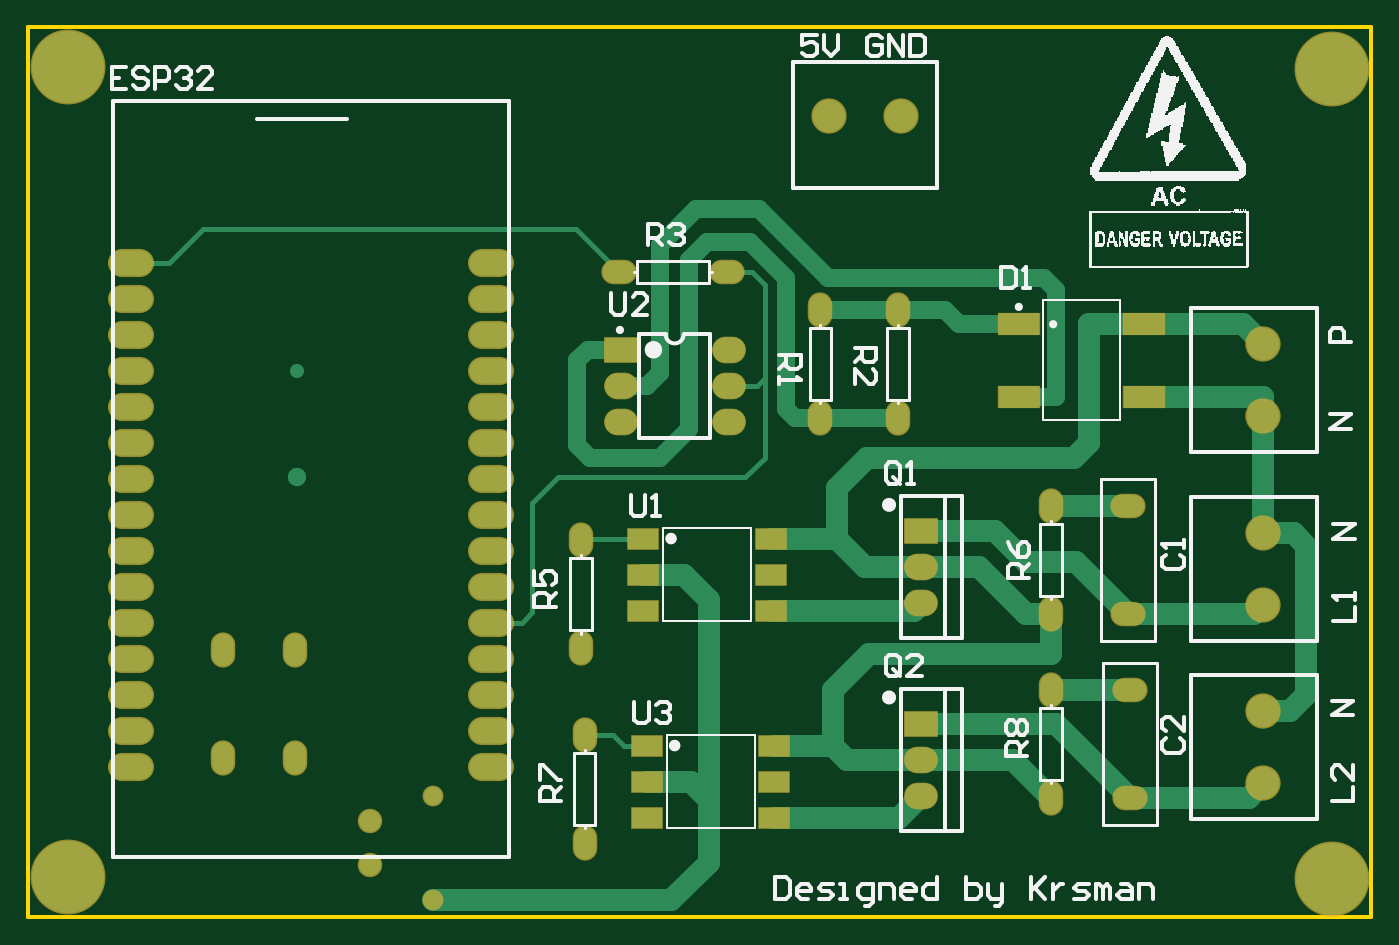
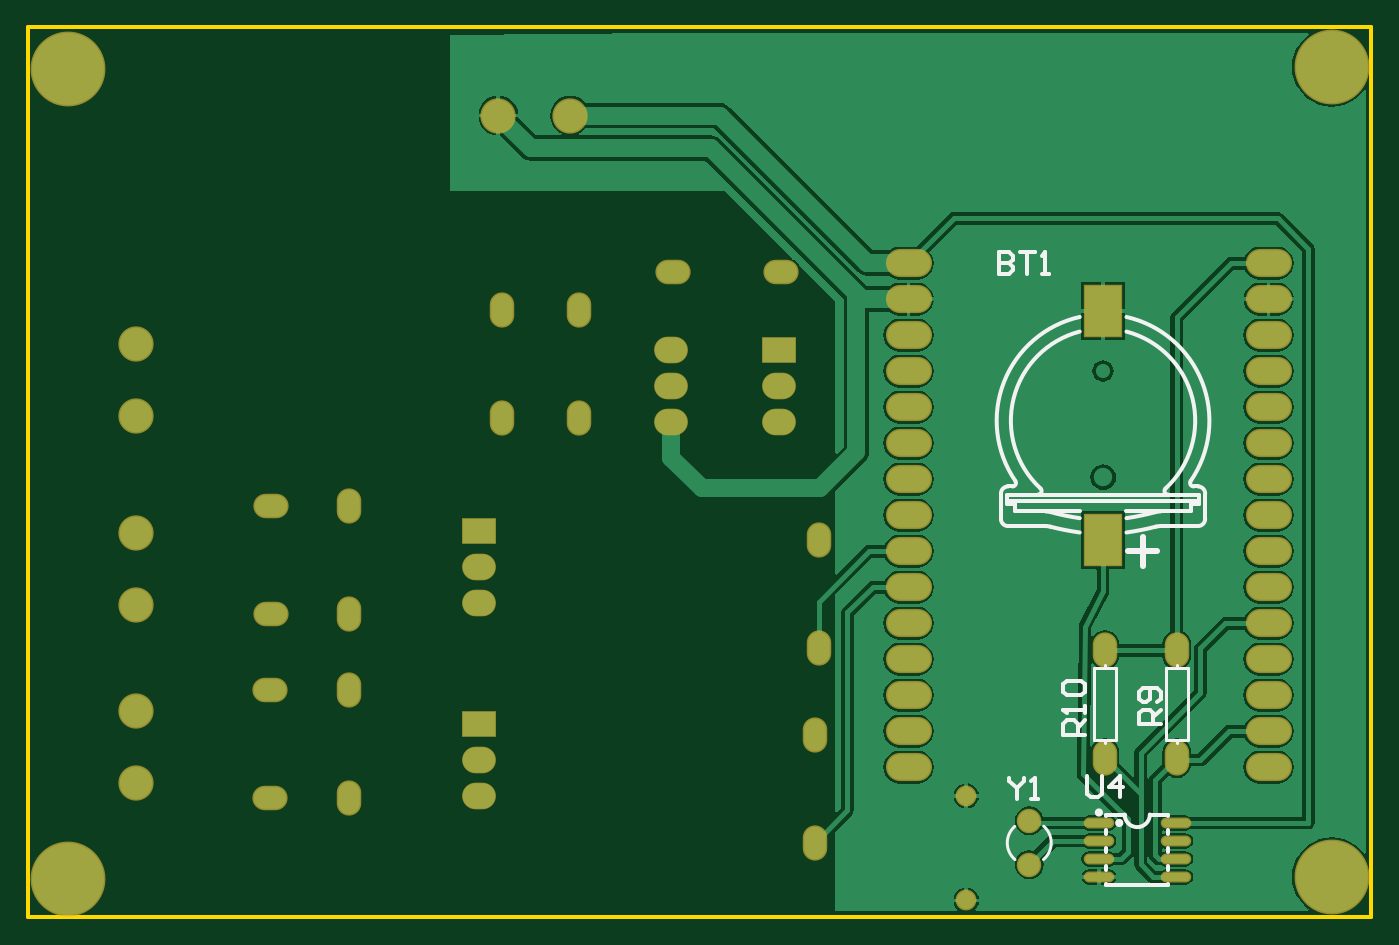
Circuit board: 9 layer files. Board 94.7 x 62.7 mm.
- bottom_copper: CCSL_PCB.GBL (32155 bytes)
- bottom_silk: CCSL_PCB.GBO (5098 bytes)
- paste: CCSL_PCB.GBP (1248 bytes)
- bottom_mask: CCSL_PCB.GBS (2827 bytes)
- outline: CCSL_PCB.GKO (1239 bytes)
- top_copper: CCSL_PCB.GTL (5671 bytes)
- top_silk: CCSL_PCB.GTO (36101 bytes)
- paste: CCSL_PCB.GTP (977 bytes)
- top_mask: CCSL_PCB.GTS (2883 bytes)

=== bottom_copper: CCSL_PCB.GBL (32155 bytes, source omitted) ===
=== bottom_silk: CCSL_PCB.GBO ===
%FSLAX25Y25*%
%MOIN*%
G70*
G01*
G75*
G04 Layer_Color=32896*
%ADD10R,0.11378X0.06063*%
%ADD11R,0.08661X0.05600*%
%ADD12C,0.05000*%
%ADD13C,0.06000*%
%ADD14C,0.01500*%
%ADD15C,0.05118*%
%ADD16C,0.03937*%
%ADD17O,0.06000X0.09000*%
%ADD18C,0.06000*%
%ADD19C,0.09000*%
%ADD20O,0.09000X0.06000*%
%ADD21O,0.09000X0.06000*%
%ADD22O,0.09000X0.07000*%
%ADD23R,0.09000X0.07000*%
%ADD24R,0.09000X0.07000*%
%ADD25O,0.09000X0.07000*%
%ADD26O,0.12000X0.07000*%
%ADD27C,0.05000*%
%ADD28C,0.20000*%
%ADD29R,0.10236X0.14173*%
%ADD30O,0.07678X0.02238*%
%ADD31C,0.01181*%
%ADD32C,0.02362*%
%ADD33C,0.01000*%
%ADD34C,0.01575*%
%ADD35C,0.01969*%
%ADD36C,0.00600*%
%ADD37C,0.00787*%
%ADD38R,0.11778X0.06463*%
%ADD39R,0.09061X0.06000*%
%ADD40O,0.06800X0.09800*%
%ADD41C,0.06800*%
%ADD42C,0.09800*%
%ADD43O,0.09800X0.06800*%
%ADD44O,0.09800X0.06800*%
%ADD45O,0.09400X0.07400*%
%ADD46R,0.09400X0.07400*%
%ADD47R,0.09400X0.07400*%
%ADD48O,0.09400X0.07400*%
%ADD49O,0.12800X0.07800*%
%ADD50C,0.05800*%
%ADD51C,0.20800*%
%ADD52R,0.10636X0.14573*%
%ADD53O,0.08478X0.03038*%
%ADD54C,0.01595*%
D31*
X359241Y147900D02*
G03*
X359241Y147900I-591J0D01*
G01*
X353591Y145000D02*
G03*
X353591Y145000I-591J0D01*
G01*
D33*
X363982Y229663D02*
G03*
X372071Y231350I-10186J69086D01*
G01*
X363982Y225686D02*
G03*
X372194Y227310I-10186J73063D01*
G01*
X373470Y227472D02*
G03*
X372194Y227310I0J-5118D01*
G01*
X373411Y231528D02*
G03*
X372071Y231350I0J-5118D01*
G01*
X374884Y237930D02*
G03*
X363982Y281498I-17384J18798D01*
G01*
X374884Y237930D02*
G03*
X375552Y236224I668J-722D01*
G01*
X381866Y240015D02*
G03*
X363982Y285556I-24366J16713D01*
G01*
X381866Y240015D02*
G03*
X382678Y238474I812J-557D01*
G01*
X385867Y236474D02*
G03*
X383867Y238474I-2000J0D01*
G01*
Y227472D02*
G03*
X385867Y229472I0J2000D01*
G01*
X342806Y227310D02*
G03*
X341530Y227472I-1276J-4956D01*
G01*
X342806Y227310D02*
G03*
X350990Y225690I18397J71439D01*
G01*
X342929Y231350D02*
G03*
X341589Y231528I-1340J-4940D01*
G01*
X342929Y231350D02*
G03*
X350990Y229667I18275J67399D01*
G01*
X350990Y281490D02*
G03*
X340116Y237930I6510J-24762D01*
G01*
X339448Y236224D02*
G03*
X340116Y237930I-0J984D01*
G01*
X350990Y285549D02*
G03*
X333134Y240015I6510J-28821D01*
G01*
X332322Y238474D02*
G03*
X333134Y240015I-0J984D01*
G01*
X331133Y238474D02*
G03*
X329133Y236474I0J-2000D01*
G01*
Y229472D02*
G03*
X331133Y227472I2000J0D01*
G01*
X344500Y147340D02*
G03*
X351500Y147343I3500J1D01*
G01*
X341589Y231528D02*
X350990D01*
X363982D02*
X373411D01*
X339448Y236224D02*
X375552D01*
X330883Y234413D02*
X384117D01*
X373470Y227472D02*
X383867D01*
X373411Y231528D02*
X382005D01*
X375552Y236224D02*
X384117D01*
X382005Y231528D02*
Y233529D01*
X384117D01*
Y236224D01*
X382678Y238474D02*
X383867D01*
X385867Y229472D02*
Y236474D01*
X332995Y231528D02*
X341589D01*
X330883Y236224D02*
X339448D01*
X332995Y231528D02*
Y233529D01*
X330883D02*
X332995D01*
X330883D02*
X330883Y236224D01*
X331133Y238474D02*
X332322D01*
X331133Y227472D02*
X341530D01*
X329133Y229472D02*
Y236474D01*
X339339Y127657D02*
X356661D01*
X339339D02*
Y127971D01*
Y132029D02*
Y132971D01*
Y137029D02*
Y137971D01*
Y142029D02*
Y142971D01*
Y147029D02*
Y147343D01*
X356661Y127657D02*
Y127971D01*
Y132029D02*
Y132971D01*
Y137029D02*
Y137971D01*
Y142029D02*
Y142971D01*
Y147029D02*
Y147343D01*
X339339D02*
X344500D01*
X351500D02*
X356661D01*
X386500Y303470D02*
Y297472D01*
X383501D01*
X382501Y298471D01*
Y299471D01*
X383501Y300471D01*
X386500D01*
X383501D01*
X382501Y301470D01*
Y302470D01*
X383501Y303470D01*
X386500D01*
X380502D02*
X376503D01*
X378503D01*
Y297472D01*
X374504D02*
X372504D01*
X373504D01*
Y303470D01*
X374504Y302470D01*
X362500Y169500D02*
X368498D01*
Y172499D01*
X367498Y173499D01*
X365499D01*
X364499Y172499D01*
Y169500D01*
Y171499D02*
X362500Y173499D01*
Y175498D02*
Y177497D01*
Y176498D01*
X368498D01*
X367498Y175498D01*
Y180496D02*
X368498Y181496D01*
Y183495D01*
X367498Y184495D01*
X363500D01*
X362500Y183495D01*
Y181496D01*
X363500Y180496D01*
X367498D01*
X341500Y172500D02*
X347498D01*
Y175499D01*
X346498Y176499D01*
X344499D01*
X343499Y175499D01*
Y172500D01*
Y174499D02*
X341500Y176499D01*
X342500Y178498D02*
X341500Y179498D01*
Y181497D01*
X342500Y182497D01*
X346498D01*
X347498Y181497D01*
Y179498D01*
X346498Y178498D01*
X345499D01*
X344499Y179498D01*
Y182497D01*
X383500Y157598D02*
Y156598D01*
X381501Y154599D01*
X379501Y156598D01*
Y157598D01*
X381501Y154599D02*
Y151600D01*
X377502D02*
X375503D01*
X376502D01*
Y157598D01*
X377502Y156598D01*
X361900Y158098D02*
Y153100D01*
X360900Y152100D01*
X358901D01*
X357901Y153100D01*
Y158098D01*
X352903Y152100D02*
Y158098D01*
X355902Y155099D01*
X351903D01*
D37*
X381960Y134818D02*
G03*
X382024Y144048I-3960J4643D01*
G01*
X373976Y144088D02*
G03*
X374040Y134857I4024J-4588D01*
G01*
X354000Y168000D02*
X357000D01*
X354000D02*
Y188000D01*
X360000D01*
Y168000D02*
Y188000D01*
X357000Y168000D02*
X360000D01*
X357000Y188000D02*
Y188900D01*
Y167100D02*
Y168000D01*
X334000D02*
X337000D01*
X334000D02*
Y188000D01*
X340000D01*
Y168000D02*
Y188000D01*
X337000Y168000D02*
X340000D01*
X337000Y188000D02*
Y188900D01*
Y167100D02*
Y168000D01*
D54*
X342493Y220504D02*
X350513D01*
X346503Y216514D02*
Y224524D01*
M02*

=== paste: CCSL_PCB.GBP ===
%FSLAX25Y25*%
%MOIN*%
G70*
G01*
G75*
G04 Layer_Color=128*
%ADD10R,0.11378X0.06063*%
%ADD11R,0.08661X0.05600*%
%ADD12C,0.05000*%
%ADD13C,0.06000*%
%ADD14C,0.01500*%
%ADD15C,0.05118*%
%ADD16C,0.03937*%
%ADD17O,0.06000X0.09000*%
%ADD18C,0.06000*%
%ADD19C,0.09000*%
%ADD20O,0.09000X0.06000*%
%ADD21O,0.09000X0.06000*%
%ADD22O,0.09000X0.07000*%
%ADD23R,0.09000X0.07000*%
%ADD24R,0.09000X0.07000*%
%ADD25O,0.09000X0.07000*%
%ADD26O,0.12000X0.07000*%
%ADD27C,0.05000*%
%ADD28C,0.20000*%
%ADD29R,0.10236X0.14173*%
%ADD30O,0.07678X0.02238*%
%ADD31C,0.01181*%
%ADD32C,0.02362*%
%ADD33C,0.01000*%
%ADD34C,0.01575*%
%ADD35C,0.01969*%
%ADD36C,0.00600*%
%ADD37C,0.00787*%
%ADD38R,0.11778X0.06463*%
%ADD39R,0.09061X0.06000*%
%ADD40O,0.06800X0.09800*%
%ADD41C,0.06800*%
%ADD42C,0.09800*%
%ADD43O,0.09800X0.06800*%
%ADD44O,0.09800X0.06800*%
%ADD45O,0.09400X0.07400*%
%ADD46R,0.09400X0.07400*%
%ADD47R,0.09400X0.07400*%
%ADD48O,0.09400X0.07400*%
%ADD49O,0.12800X0.07800*%
%ADD50C,0.05800*%
%ADD51C,0.20800*%
%ADD52R,0.10636X0.14573*%
%ADD53O,0.08478X0.03038*%
D29*
X357487Y287169D02*
D03*
Y223697D02*
D03*
D30*
X337350Y130000D02*
D03*
Y135000D02*
D03*
Y140000D02*
D03*
Y145000D02*
D03*
X358650Y130000D02*
D03*
Y135000D02*
D03*
Y140000D02*
D03*
Y145000D02*
D03*
M02*

=== bottom_mask: CCSL_PCB.GBS ===
%FSLAX25Y25*%
%MOIN*%
G70*
G01*
G75*
G04 Layer_Color=16711935*
%ADD10R,0.11378X0.06063*%
%ADD11R,0.08661X0.05600*%
%ADD12C,0.05000*%
%ADD13C,0.06000*%
%ADD14C,0.01500*%
%ADD15C,0.05118*%
%ADD16C,0.03937*%
%ADD17O,0.06000X0.09000*%
%ADD18C,0.06000*%
%ADD19C,0.09000*%
%ADD20O,0.09000X0.06000*%
%ADD21O,0.09000X0.06000*%
%ADD22O,0.09000X0.07000*%
%ADD23R,0.09000X0.07000*%
%ADD24R,0.09000X0.07000*%
%ADD25O,0.09000X0.07000*%
%ADD26O,0.12000X0.07000*%
%ADD27C,0.05000*%
%ADD28C,0.20000*%
%ADD29R,0.10236X0.14173*%
%ADD30O,0.07678X0.02238*%
%ADD31C,0.01181*%
%ADD32C,0.02362*%
%ADD33C,0.01000*%
%ADD34C,0.01575*%
%ADD35C,0.01969*%
%ADD36C,0.00600*%
%ADD37C,0.00787*%
%ADD38R,0.11778X0.06463*%
%ADD39R,0.09061X0.06000*%
%ADD40O,0.06800X0.09800*%
%ADD41C,0.06800*%
%ADD42C,0.09800*%
%ADD43O,0.09800X0.06800*%
%ADD44O,0.09800X0.06800*%
%ADD45O,0.09400X0.07400*%
%ADD46R,0.09400X0.07400*%
%ADD47R,0.09400X0.07400*%
%ADD48O,0.09400X0.07400*%
%ADD49O,0.12800X0.07800*%
%ADD50C,0.05800*%
%ADD51C,0.20800*%
%ADD52R,0.10636X0.14573*%
%ADD53O,0.08478X0.03038*%
D40*
X357000Y163000D02*
D03*
Y193000D02*
D03*
X337000Y163000D02*
D03*
Y193000D02*
D03*
X437500Y169500D02*
D03*
Y139500D02*
D03*
X436500Y223500D02*
D03*
Y193500D02*
D03*
X503000Y257500D02*
D03*
Y287500D02*
D03*
X524500Y257500D02*
D03*
Y287500D02*
D03*
X567000Y152000D02*
D03*
Y182000D02*
D03*
Y203000D02*
D03*
Y233000D02*
D03*
D41*
X378000Y145602D02*
D03*
Y133398D02*
D03*
D42*
X626000Y156000D02*
D03*
Y176000D02*
D03*
Y205500D02*
D03*
Y225500D02*
D03*
Y258000D02*
D03*
Y278000D02*
D03*
X525500Y341500D02*
D03*
X505500D02*
D03*
D43*
X447000Y298000D02*
D03*
X477000D02*
D03*
D44*
X589000Y182000D02*
D03*
Y152000D02*
D03*
X588500Y233000D02*
D03*
Y203000D02*
D03*
D45*
X477500Y256335D02*
D03*
Y266335D02*
D03*
Y276335D02*
D03*
X447500Y256335D02*
D03*
Y266335D02*
D03*
D46*
Y276335D02*
D03*
D47*
X530914Y226000D02*
D03*
Y172500D02*
D03*
D48*
X530914Y216000D02*
D03*
Y206000D02*
D03*
Y162500D02*
D03*
Y152500D02*
D03*
D49*
X311500Y160500D02*
D03*
Y170500D02*
D03*
Y180500D02*
D03*
Y190500D02*
D03*
Y200500D02*
D03*
Y210500D02*
D03*
Y220500D02*
D03*
Y230500D02*
D03*
Y240500D02*
D03*
Y250500D02*
D03*
Y260500D02*
D03*
Y270500D02*
D03*
Y280500D02*
D03*
Y290500D02*
D03*
Y300500D02*
D03*
X411500D02*
D03*
Y290500D02*
D03*
Y280500D02*
D03*
Y270500D02*
D03*
Y260500D02*
D03*
Y250500D02*
D03*
Y240500D02*
D03*
Y230500D02*
D03*
Y220500D02*
D03*
Y210500D02*
D03*
Y200500D02*
D03*
Y190500D02*
D03*
Y180500D02*
D03*
Y170500D02*
D03*
Y160500D02*
D03*
D50*
X395500Y123500D02*
D03*
Y152500D02*
D03*
D51*
X645000Y354500D02*
D03*
X294000Y130000D02*
D03*
Y355000D02*
D03*
X645000Y129500D02*
D03*
D52*
X357487Y287169D02*
D03*
Y223697D02*
D03*
D53*
X337350Y130000D02*
D03*
Y135000D02*
D03*
Y140000D02*
D03*
Y145000D02*
D03*
X358650Y130000D02*
D03*
Y135000D02*
D03*
Y140000D02*
D03*
Y145000D02*
D03*
M02*

=== outline: CCSL_PCB.GKO ===
%FSLAX25Y25*%
%MOIN*%
G70*
G01*
G75*
G04 Layer_Color=16711935*
%ADD10R,0.11378X0.06063*%
%ADD11R,0.08661X0.05600*%
%ADD12C,0.05000*%
%ADD13C,0.06000*%
%ADD14C,0.01500*%
%ADD15C,0.05118*%
%ADD16C,0.03937*%
%ADD17O,0.06000X0.09000*%
%ADD18C,0.06000*%
%ADD19C,0.09000*%
%ADD20O,0.09000X0.06000*%
%ADD21O,0.09000X0.06000*%
%ADD22O,0.09000X0.07000*%
%ADD23R,0.09000X0.07000*%
%ADD24R,0.09000X0.07000*%
%ADD25O,0.09000X0.07000*%
%ADD26O,0.12000X0.07000*%
%ADD27C,0.05000*%
%ADD28C,0.20000*%
%ADD29R,0.10236X0.14173*%
%ADD30O,0.07678X0.02238*%
%ADD31C,0.01181*%
%ADD32C,0.02362*%
%ADD33C,0.01000*%
%ADD34C,0.01575*%
%ADD35C,0.01969*%
%ADD36C,0.00600*%
%ADD37C,0.00787*%
%ADD38R,0.11778X0.06463*%
%ADD39R,0.09061X0.06000*%
%ADD40O,0.06800X0.09800*%
%ADD41C,0.06800*%
%ADD42C,0.09800*%
%ADD43O,0.09800X0.06800*%
%ADD44O,0.09800X0.06800*%
%ADD45O,0.09400X0.07400*%
%ADD46R,0.09400X0.07400*%
%ADD47R,0.09400X0.07400*%
%ADD48O,0.09400X0.07400*%
%ADD49O,0.12800X0.07800*%
%ADD50C,0.05800*%
%ADD51C,0.20800*%
%ADD52R,0.10636X0.14573*%
%ADD53O,0.08478X0.03038*%
%ADD54C,0.01595*%
%ADD55C,0.00236*%
%ADD56C,0.02402*%
%ADD57C,0.01791*%
D33*
X283000Y366000D02*
X656000D01*
Y119000D02*
Y366000D01*
X283000Y119000D02*
X656000D01*
X283000D02*
Y366000D01*
M02*

=== top_copper: CCSL_PCB.GTL (5671 bytes, source omitted) ===
=== top_silk: CCSL_PCB.GTO (36101 bytes, source omitted) ===
=== paste: CCSL_PCB.GTP ===
%FSLAX25Y25*%
%MOIN*%
G70*
G01*
G75*
G04 Layer_Color=8421504*
%ADD10R,0.11378X0.06063*%
%ADD11R,0.08661X0.05600*%
%ADD12C,0.05000*%
%ADD13C,0.06000*%
%ADD14C,0.01500*%
%ADD15C,0.05118*%
%ADD16C,0.03937*%
%ADD17O,0.06000X0.09000*%
%ADD18C,0.06000*%
%ADD19C,0.09000*%
%ADD20O,0.09000X0.06000*%
%ADD21O,0.09000X0.06000*%
%ADD22O,0.09000X0.07000*%
%ADD23R,0.09000X0.07000*%
%ADD24R,0.09000X0.07000*%
%ADD25O,0.09000X0.07000*%
%ADD26O,0.12000X0.07000*%
%ADD27C,0.05000*%
%ADD28C,0.20000*%
%ADD29R,0.10236X0.14173*%
%ADD30O,0.07678X0.02238*%
%ADD31C,0.01181*%
%ADD32C,0.02362*%
%ADD33C,0.01000*%
%ADD34C,0.01575*%
%ADD35C,0.01969*%
%ADD36C,0.00600*%
%ADD37C,0.00787*%
D10*
X558098Y283539D02*
D03*
Y263461D02*
D03*
X592902Y283539D02*
D03*
Y263461D02*
D03*
D11*
X453784Y224000D02*
D03*
Y214000D02*
D03*
Y204000D02*
D03*
X489217D02*
D03*
Y214000D02*
D03*
Y224000D02*
D03*
X454783Y166500D02*
D03*
Y156500D02*
D03*
Y146500D02*
D03*
X490216D02*
D03*
Y156500D02*
D03*
Y166500D02*
D03*
M02*

=== top_mask: CCSL_PCB.GTS ===
%FSLAX25Y25*%
%MOIN*%
G70*
G01*
G75*
G04 Layer_Color=8388736*
%ADD10R,0.11378X0.06063*%
%ADD11R,0.08661X0.05600*%
%ADD12C,0.05000*%
%ADD13C,0.06000*%
%ADD14C,0.01500*%
%ADD15C,0.05118*%
%ADD16C,0.03937*%
%ADD17O,0.06000X0.09000*%
%ADD18C,0.06000*%
%ADD19C,0.09000*%
%ADD20O,0.09000X0.06000*%
%ADD21O,0.09000X0.06000*%
%ADD22O,0.09000X0.07000*%
%ADD23R,0.09000X0.07000*%
%ADD24R,0.09000X0.07000*%
%ADD25O,0.09000X0.07000*%
%ADD26O,0.12000X0.07000*%
%ADD27C,0.05000*%
%ADD28C,0.20000*%
%ADD29R,0.10236X0.14173*%
%ADD30O,0.07678X0.02238*%
%ADD31C,0.01181*%
%ADD32C,0.02362*%
%ADD33C,0.01000*%
%ADD34C,0.01575*%
%ADD35C,0.01969*%
%ADD36C,0.00600*%
%ADD37C,0.00787*%
%ADD38R,0.11778X0.06463*%
%ADD39R,0.09061X0.06000*%
%ADD40O,0.06800X0.09800*%
%ADD41C,0.06800*%
%ADD42C,0.09800*%
%ADD43O,0.09800X0.06800*%
%ADD44O,0.09800X0.06800*%
%ADD45O,0.09400X0.07400*%
%ADD46R,0.09400X0.07400*%
%ADD47R,0.09400X0.07400*%
%ADD48O,0.09400X0.07400*%
%ADD49O,0.12800X0.07800*%
%ADD50C,0.05800*%
%ADD51C,0.20800*%
D38*
X558098Y283539D02*
D03*
Y263461D02*
D03*
X592902Y283539D02*
D03*
Y263461D02*
D03*
D39*
X453784Y224000D02*
D03*
Y214000D02*
D03*
Y204000D02*
D03*
X489217D02*
D03*
Y214000D02*
D03*
Y224000D02*
D03*
X454783Y166500D02*
D03*
Y156500D02*
D03*
Y146500D02*
D03*
X490216D02*
D03*
Y156500D02*
D03*
Y166500D02*
D03*
D40*
X357000Y163000D02*
D03*
Y193000D02*
D03*
X337000Y163000D02*
D03*
Y193000D02*
D03*
X437500Y169500D02*
D03*
Y139500D02*
D03*
X436500Y223500D02*
D03*
Y193500D02*
D03*
X503000Y257500D02*
D03*
Y287500D02*
D03*
X524500Y257500D02*
D03*
Y287500D02*
D03*
X567000Y152000D02*
D03*
Y182000D02*
D03*
Y203000D02*
D03*
Y233000D02*
D03*
D41*
X378000Y145602D02*
D03*
Y133398D02*
D03*
D42*
X626000Y156000D02*
D03*
Y176000D02*
D03*
Y205500D02*
D03*
Y225500D02*
D03*
Y258000D02*
D03*
Y278000D02*
D03*
X525500Y341500D02*
D03*
X505500D02*
D03*
D43*
X447000Y298000D02*
D03*
X477000D02*
D03*
D44*
X589000Y182000D02*
D03*
Y152000D02*
D03*
X588500Y233000D02*
D03*
Y203000D02*
D03*
D45*
X477500Y256335D02*
D03*
Y266335D02*
D03*
Y276335D02*
D03*
X447500Y256335D02*
D03*
Y266335D02*
D03*
D46*
Y276335D02*
D03*
D47*
X530914Y226000D02*
D03*
Y172500D02*
D03*
D48*
X530914Y216000D02*
D03*
Y206000D02*
D03*
Y162500D02*
D03*
Y152500D02*
D03*
D49*
X311500Y160500D02*
D03*
Y170500D02*
D03*
Y180500D02*
D03*
Y190500D02*
D03*
Y200500D02*
D03*
Y210500D02*
D03*
Y220500D02*
D03*
Y230500D02*
D03*
Y240500D02*
D03*
Y250500D02*
D03*
Y260500D02*
D03*
Y270500D02*
D03*
Y280500D02*
D03*
Y290500D02*
D03*
Y300500D02*
D03*
X411500D02*
D03*
Y290500D02*
D03*
Y280500D02*
D03*
Y270500D02*
D03*
Y260500D02*
D03*
Y250500D02*
D03*
Y240500D02*
D03*
Y230500D02*
D03*
Y220500D02*
D03*
Y210500D02*
D03*
Y200500D02*
D03*
Y190500D02*
D03*
Y180500D02*
D03*
Y170500D02*
D03*
Y160500D02*
D03*
D50*
X395500Y123500D02*
D03*
Y152500D02*
D03*
D51*
X645000Y354500D02*
D03*
X294000Y130000D02*
D03*
Y355000D02*
D03*
X645000Y129500D02*
D03*
M02*
